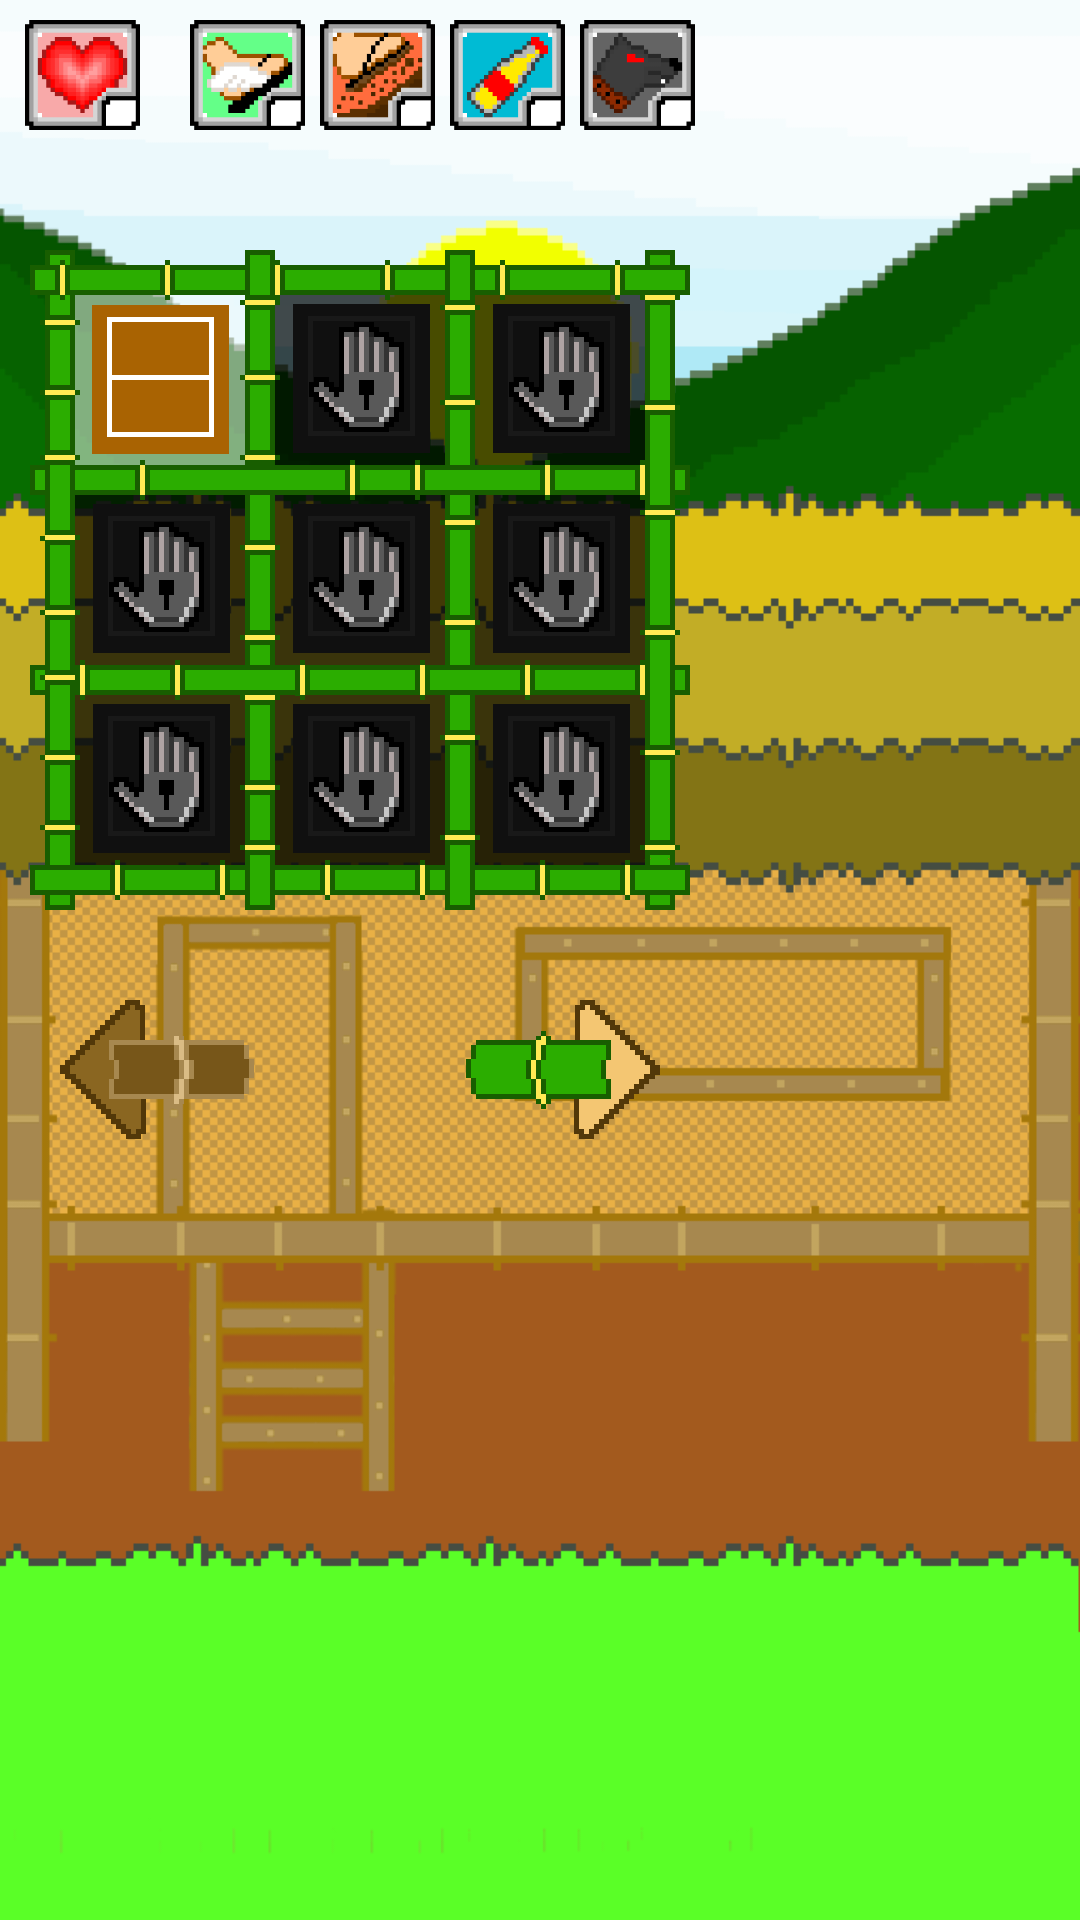

Reconstruct the res/layout file that produces this screen, plus the resources it refers to.
<!-- AndroidManifest.xml: application theme AppTheme -->
<!-- res/layout/activity_a__stages.xml -->
<?xml version="1.0" encoding="utf-8"?>
<RelativeLayout xmlns:android="http://schemas.android.com/apk/res/android"
    xmlns:app="http://schemas.android.com/apk/res-auto"
    xmlns:tools="http://schemas.android.com/tools"
    android:id="@+id/Stage_Page"
    android:layout_width="match_parent"
    android:layout_height="match_parent"
    android:background="@drawable/stage_select_bg"
    tools:context="com.example.userr.patinteroapp.A_Stages">

    <ImageView
        android:id="@+id/imgView_life"
        android:layout_width="115px"
        android:layout_height="110px"
        android:layout_marginLeft="25px"
        android:layout_marginTop="20px"
        android:scaleType="fitXY"
        android:background="@null"
        app:srcCompat="@drawable/lives_status" />

    <ImageView
        android:id="@+id/imgView_speed"
        android:layout_width="115px"
        android:layout_height="110px"
        android:layout_marginLeft="190px"
        android:layout_marginTop="20px"
        android:scaleType="fitXY"
        android:background="@null"
        app:srcCompat="@drawable/speed_boost_status" />

    <ImageView
        android:id="@+id/imgView_slow"
        android:layout_width="115px"
        android:layout_height="110px"
        android:layout_marginLeft="320px"
        android:layout_marginTop="20px"
        android:scaleType="fitXY"
        android:background="@null"
        app:srcCompat="@drawable/slow_status" />

    <ImageView
        android:id="@+id/imgView_stamina"
        android:layout_width="115px"
        android:layout_height="110px"
        android:layout_marginLeft="450px"
        android:layout_marginTop="20px"
        android:scaleType="fitXY"
        android:background="@null"
        app:srcCompat="@drawable/unlimited_stamina_status" />

    <ImageView
        android:id="@+id/imgView_invisible"
        android:layout_width="115px"
        android:layout_height="110px"
        android:layout_marginLeft="580px"
        android:layout_marginTop="20px"
        android:scaleType="fitXY"
        android:background="@null"
        app:srcCompat="@drawable/invincibility_status" />

    <ImageButton
        android:id="@+id/imgBtn_stageUnlockInAct"
        android:layout_width="180px"
        android:layout_height="180px"
        android:layout_marginLeft="70px"
        android:layout_marginTop="290px"
        android:scaleType="fitXY"
        android:background="@null"
        app:srcCompat="@drawable/stage_unlock_inactive" />

    <ImageButton
        android:id="@+id/imgBtn_stageLockInAct2"
        android:layout_width="180px"
        android:layout_height="180px"
        android:layout_marginLeft="270px"
        android:layout_marginTop="290px"
        android:scaleType="fitXY"
        android:background="@null"
        app:srcCompat="@drawable/stage_locked" />

    <ImageButton
        android:id="@+id/imgBtn_stageLockInAct3"
        android:layout_width="180px"
        android:layout_height="180px"
        android:layout_marginLeft="470px"
        android:layout_marginTop="290px"
        android:scaleType="fitXY"
        android:background="@null"
        app:srcCompat="@drawable/stage_locked" />

    <ImageButton
        android:id="@+id/imgBtn_stageLockInAct4"
        android:layout_width="180px"
        android:layout_height="180px"
        android:layout_marginLeft="70px"
        android:layout_marginTop="490px"
        android:scaleType="fitXY"
        android:background="@null"
        app:srcCompat="@drawable/stage_locked" />

    <ImageButton
        android:id="@+id/imgBtn_stageLockInAct5"
        android:layout_width="180px"
        android:layout_height="180px"
        android:layout_marginLeft="270px"
        android:layout_marginTop="490px"
        android:scaleType="fitXY"
        android:background="@null"
        app:srcCompat="@drawable/stage_locked" />

    <ImageButton
        android:id="@+id/imgBtn_stageLockInAct6"
        android:layout_width="180px"
        android:layout_height="180px"
        android:layout_marginLeft="470px"
        android:layout_marginTop="490px"
        android:scaleType="fitXY"
        android:background="@null"
        app:srcCompat="@drawable/stage_locked" />

    <ImageButton
        android:id="@+id/imgBtn_stageLockInAct7"
        android:layout_width="180px"
        android:layout_height="180px"
        android:layout_marginLeft="70px"
        android:layout_marginTop="690px"
        android:scaleType="fitXY"
        android:background="@null"
        app:srcCompat="@drawable/stage_locked" />

    <ImageButton
        android:id="@+id/imgBtn_stageLockInAct8"
        android:layout_width="180px"
        android:layout_height="180px"
        android:layout_marginLeft="270px"
        android:layout_marginTop="690px"
        android:scaleType="fitXY"
        android:background="@null"
        app:srcCompat="@drawable/stage_locked" />

    <ImageButton
        android:id="@+id/imgBtn_stageLockInAct9"
        android:layout_width="180px"
        android:layout_height="180px"
        android:layout_marginLeft="470px"
        android:layout_marginTop="690px"
        android:scaleType="fitXY"
        android:background="@null"
        app:srcCompat="@drawable/stage_locked" />

    <ImageView
        android:id="@+id/imgView_stageFrame"
        android:layout_width="660px"
        android:layout_height="660px"
        android:layout_marginLeft="30px"
        android:layout_marginTop="250px"
        android:scaleType="fitXY"
        android:background="@null"
        app:srcCompat="@drawable/stage_selection_grid_bamboo" />

    <ImageButton
        android:id="@+id/imgBtn_prevInAc"
        android:layout_width="194px"
        android:layout_height="139px"
        android:layout_marginLeft="60px"
        android:layout_marginTop="1000px"
        android:scaleType="fitXY"
        android:background="@null"
        app:srcCompat="@drawable/previous_button_inactive" />

    <ImageButton
        android:id="@+id/imgBtn_nextAc"
        android:layout_width="194px"
        android:layout_height="139px"
        android:layout_marginLeft="466px"
        android:layout_marginTop="1000px"
        android:scaleType="fitXY"
        android:background="@null"
        app:srcCompat="@drawable/next_button_active" />


</RelativeLayout>
<!-- resources referenced by this layout -->
<resources>
  <!-- drawable invincibility_status: png bitmap (drawable-nodpi, 899 bytes) -->
  <!-- drawable lives_status: png bitmap (drawable-nodpi, 869 bytes) -->
  <!-- drawable next_button_active: png bitmap (drawable-nodpi, 766 bytes) -->
  <!-- drawable previous_button_inactive: png bitmap (drawable-nodpi, 775 bytes) -->
  <!-- drawable slow_status: png bitmap (drawable-nodpi, 933 bytes) -->
  <!-- drawable speed_boost_status: png bitmap (drawable-nodpi, 880 bytes) -->
  <!-- drawable stage_locked: png bitmap (drawable-nodpi, 945 bytes) -->
  <!-- drawable stage_select_bg: png bitmap (drawable-nodpi, 23036 bytes) -->
  <!-- drawable stage_selection_grid_bamboo: png bitmap (drawable-nodpi, 4610 bytes) -->
  <!-- drawable stage_unlock_inactive: png bitmap (drawable-nodpi, 554 bytes) -->
  <!-- drawable unlimited_stamina_status: png bitmap (drawable-nodpi, 819 bytes) -->
  <style name="AppTheme" parent="Theme.AppCompat.Light.NoActionBar">
          
          <item name="android:windowNoTitle">true</item>
          <item name="android:windowFullscreen">true</item>
          <item name="colorPrimary">@color/brown</item>
          <item name="colorPrimaryDark">@color/colorPrimaryDark</item>
          <item name="colorAccent">@color/colorAccent</item>
      </style>
  <color name="brown">#a35a1e</color>
  <color name="colorPrimaryDark">#303F9F</color>
  <color name="colorAccent">#ff4081</color>
</resources>
